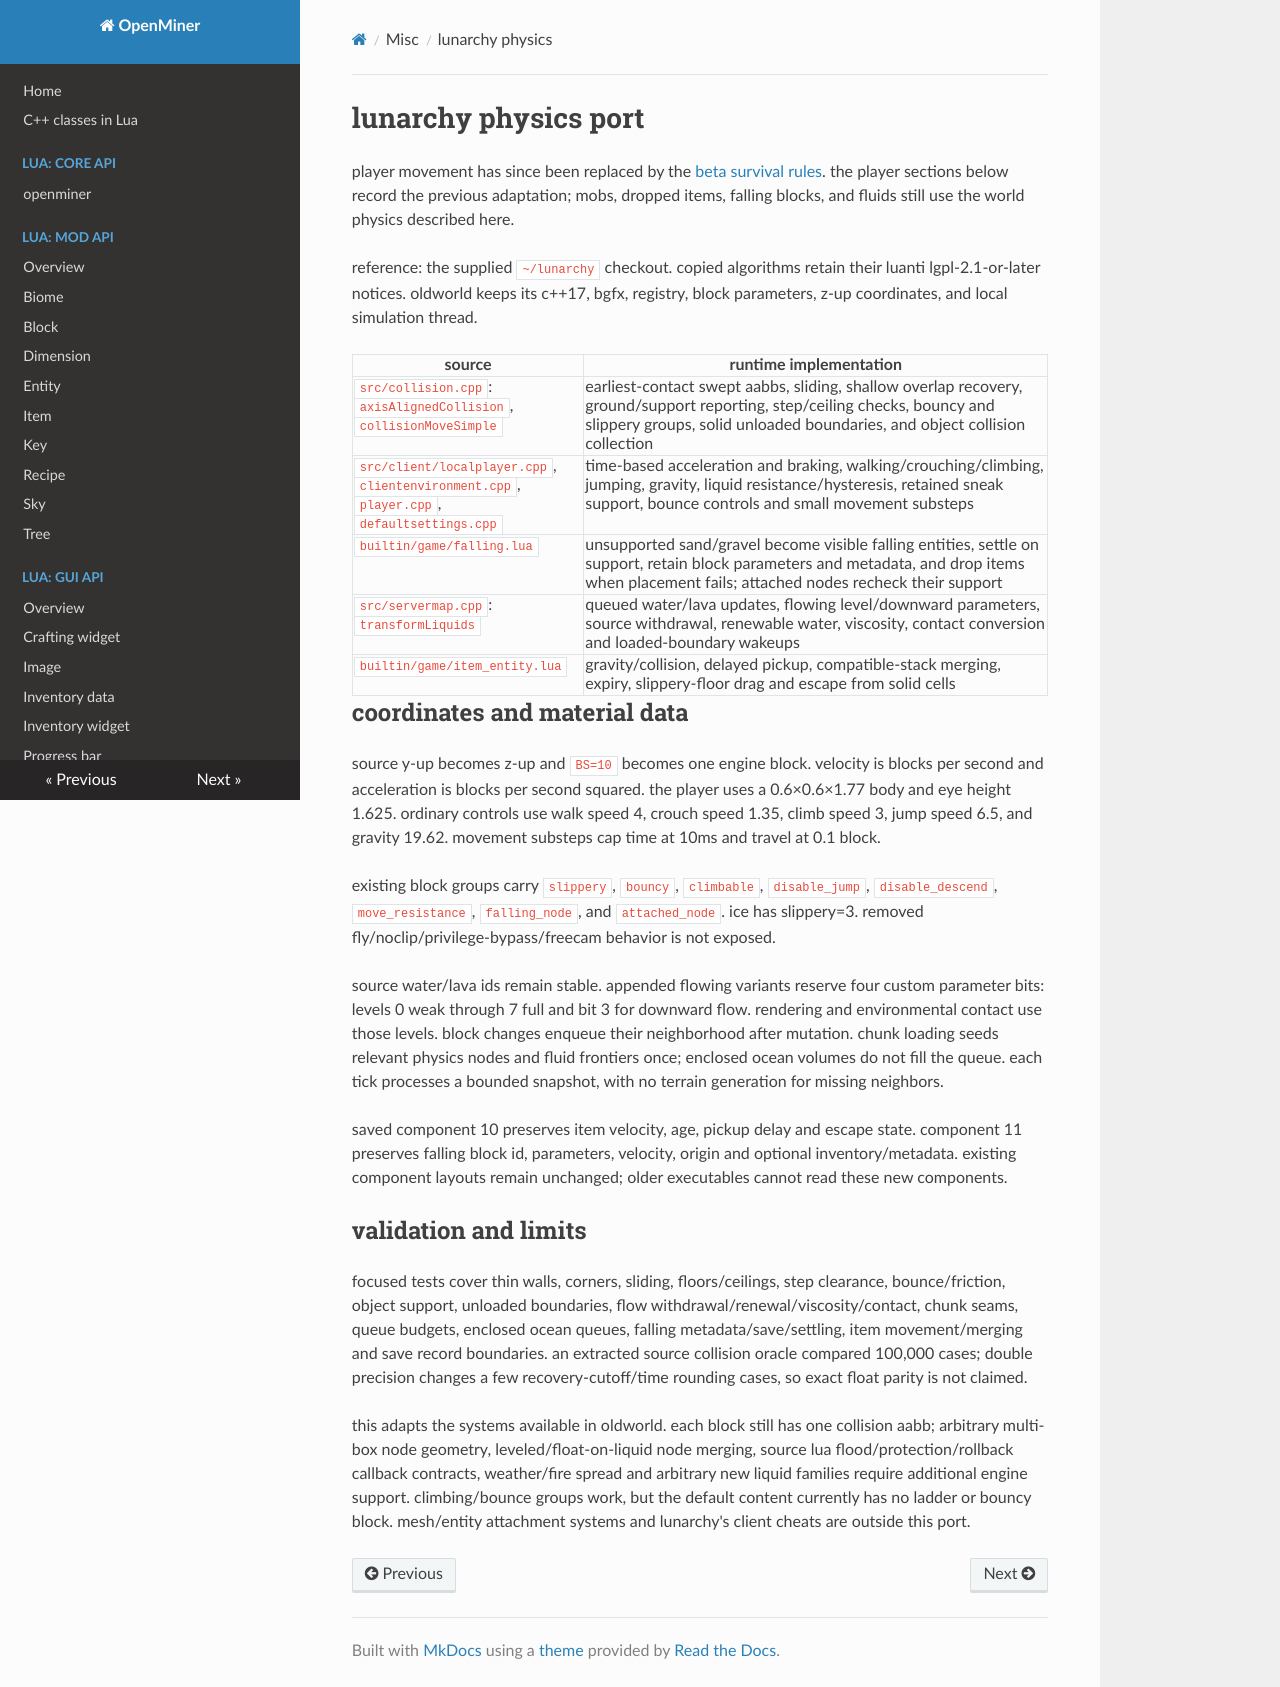

repository: void717doll/OpenMiner · page: lunarchy-physics/index.html · generator: mkdocs

# lunarchy physics port

player movement has since been replaced by the [beta survival rules](beta-survival.md). the player sections below record the previous adaptation; mobs, dropped items, falling blocks, and fluids still use the world physics described here.

reference: the supplied `~/lunarchy` checkout. copied algorithms retain their luanti lgpl-2.1-or-later notices. oldworld keeps its c++17, bgfx, registry, block parameters, z-up coordinates, and local simulation thread.

| source | runtime implementation |
| --- | --- |
| `src/collision.cpp`: `axisAlignedCollision`, `collisionMoveSimple` | earliest-contact swept aabbs, sliding, shallow overlap recovery, ground/support reporting, step/ceiling checks, bouncy and slippery groups, solid unloaded boundaries, and object collision collection |
| `src/client/localplayer.cpp`, `clientenvironment.cpp`, `player.cpp`, `defaultsettings.cpp` | time-based acceleration and braking, walking/crouching/climbing, jumping, gravity, liquid resistance/hysteresis, retained sneak support, bounce controls and small movement substeps |
| `builtin/game/falling.lua` | unsupported sand/gravel become visible falling entities, settle on support, retain block parameters and metadata, and drop items when placement fails; attached nodes recheck their support |
| `src/servermap.cpp`: `transformLiquids` | queued water/lava updates, flowing level/downward parameters, source withdrawal, renewable water, viscosity, contact conversion and loaded-boundary wakeups |
| `builtin/game/item_entity.lua` | gravity/collision, delayed pickup, compatible-stack merging, expiry, slippery-floor drag and escape from solid cells |

## coordinates and material data

source y-up becomes z-up and `BS=10` becomes one engine block. velocity is blocks per second and acceleration is blocks per second squared. the player uses a 0.6×0.6×1.77 body and eye height 1.625. ordinary controls use walk speed 4, crouch speed 1.35, climb speed 3, jump speed 6.5, and gravity 19.62. movement substeps cap time at 10ms and travel at 0.1 block.

existing block groups carry `slippery`, `bouncy`, `climbable`, `disable_jump`, `disable_descend`, `move_resistance`, `falling_node`, and `attached_node`. ice has slippery=3. removed fly/noclip/privilege-bypass/freecam behavior is not exposed.

source water/lava ids remain stable. appended flowing variants reserve four custom parameter bits: levels 0 weak through 7 full and bit 3 for downward flow. rendering and environmental contact use those levels. block changes enqueue their neighborhood after mutation. chunk loading seeds relevant physics nodes and fluid frontiers once; enclosed ocean volumes do not fill the queue. each tick processes a bounded snapshot, with no terrain generation for missing neighbors.

saved component 10 preserves item velocity, age, pickup delay and escape state. component 11 preserves falling block id, parameters, velocity, origin and optional inventory/metadata. existing component layouts remain unchanged; older executables cannot read these new components.

## validation and limits

focused tests cover thin walls, corners, sliding, floors/ceilings, step clearance, bounce/friction, object support, unloaded boundaries, flow withdrawal/renewal/viscosity/contact, chunk seams, queue budgets, enclosed ocean queues, falling metadata/save/settling, item movement/merging and save record boundaries. an extracted source collision oracle compared 100,000 cases; double precision changes a few recovery-cutoff/time rounding cases, so exact float parity is not claimed.

this adapts the systems available in oldworld. each block still has one collision aabb; arbitrary multi-box node geometry, leveled/float-on-liquid node merging, source lua flood/protection/rollback callback contracts, weather/fire spread and arbitrary new liquid families require additional engine support. climbing/bounce groups work, but the default content currently has no ladder or bouncy block. mesh/entity attachment systems and lunarchy's client cheats are outside this port.
